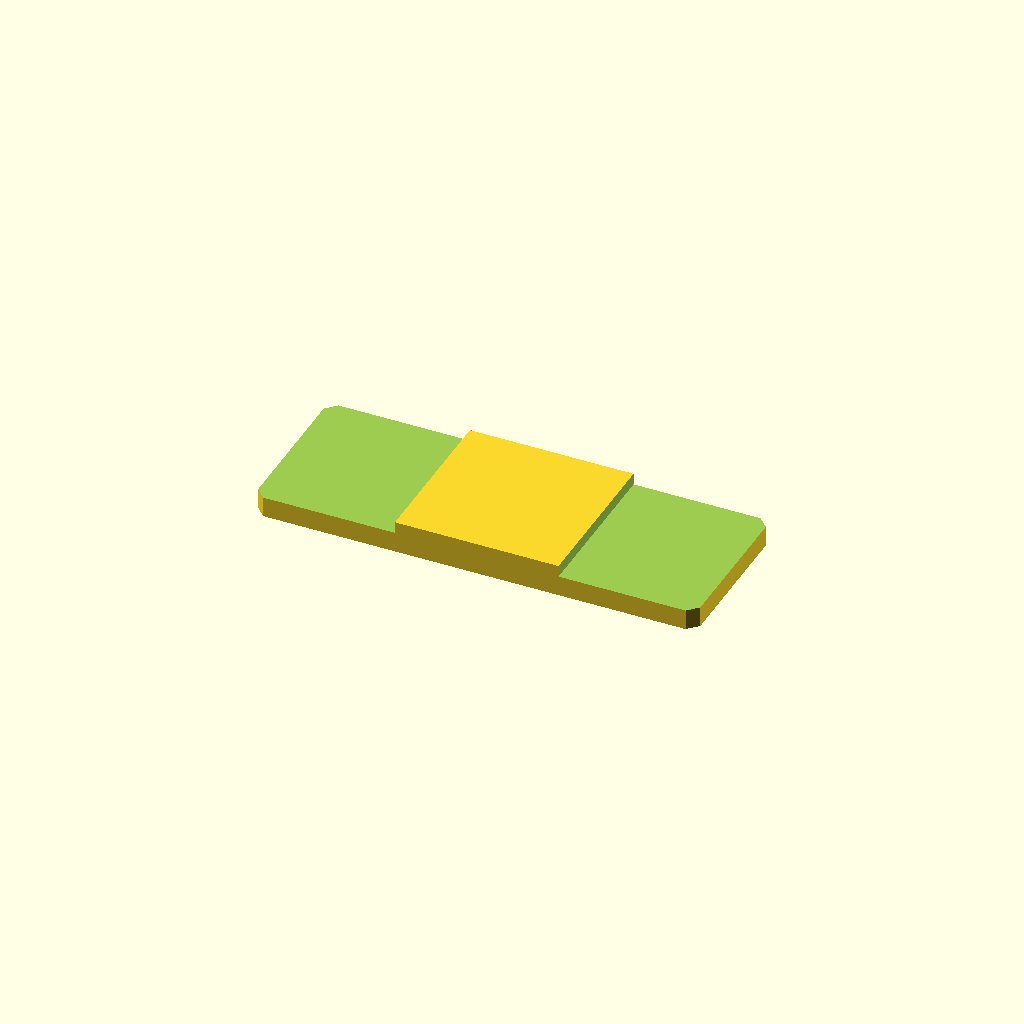
Cell 1: rendered with the file's own defaults.
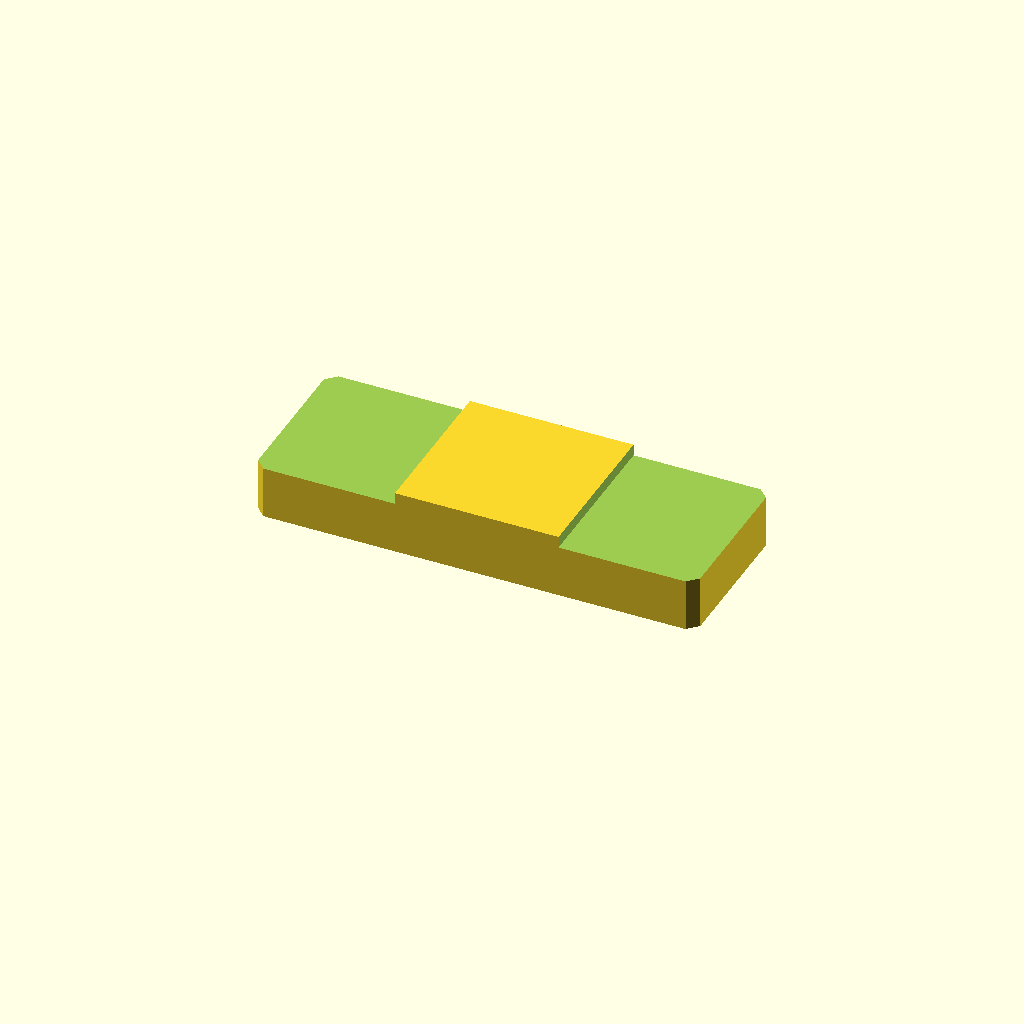
Cell 2: plate_t = 16 (everything else at default).
One fixed orthographic camera (rotation 55°, 0°, 25°; colour scheme Cornfield) for every cell.
The OpenSCAD source (optional_data/data/sketch2/steppedbars/part_0018.scad):
$fn = 32;

// ----------------------------------------------------------------------
// Stepped bar: centerstep, 110 x 40 x 8/5.1 mm
// ----------------------------------------------------------------------

// --- parameters (mm) ---
bar_l = 110;              // bar length, X
bar_w = 40;               // bar width, Y
plate_t = 8;              // thickness of the thick zone, Z
thin_t = 5.1;             // thickness of the thin zone
corner_c = 2.5;           // corner chamfer of the bar
step_cut = 2.9;           // material removed from the thin zone
thick_from = 35.2;        // start of the thick middle zone
thick_to = 75.9;          // end of the thick middle zone
depth_1 = 2.9;            // depth of cut 1 from the top face
depth_2 = 2.9;            // depth of cut 2 from the top face

profile = [[2.5, 0], [107.5, 0], [110, 2.5], [110, 37.5], [107.5, 40], [2.5, 40], [0, 37.5], [0, 2.5]];  // primary outline, 8 points, counter clockwise
void_1 = [[-1, -1], [35.2, -1], [35.2, 41], [-1, 41]];  // thin left end, 4 points
void_2 = [[75.9, -1], [111, -1], [111, 41], [75.9, 41]];  // thin right end, 4 points

// --- the one profile operation ---
difference() {
  linear_extrude(height = plate_t) polygon(points = profile);
  translate([0, 0, plate_t - depth_1])
    linear_extrude(height = depth_1 + 1) polygon(points = void_1);
  translate([0, 0, plate_t - depth_2])
    linear_extrude(height = depth_2 + 1) polygon(points = void_2);
}
Parameter table extracted from the source (name, type, default, range or options):
bar_l: number, default 110
bar_w: number, default 40
plate_t: number, default 8
thin_t: number, default 5.1
corner_c: number, default 2.5
step_cut: number, default 2.9
thick_from: number, default 35.2
thick_to: number, default 75.9
depth_1: number, default 2.9
depth_2: number, default 2.9
